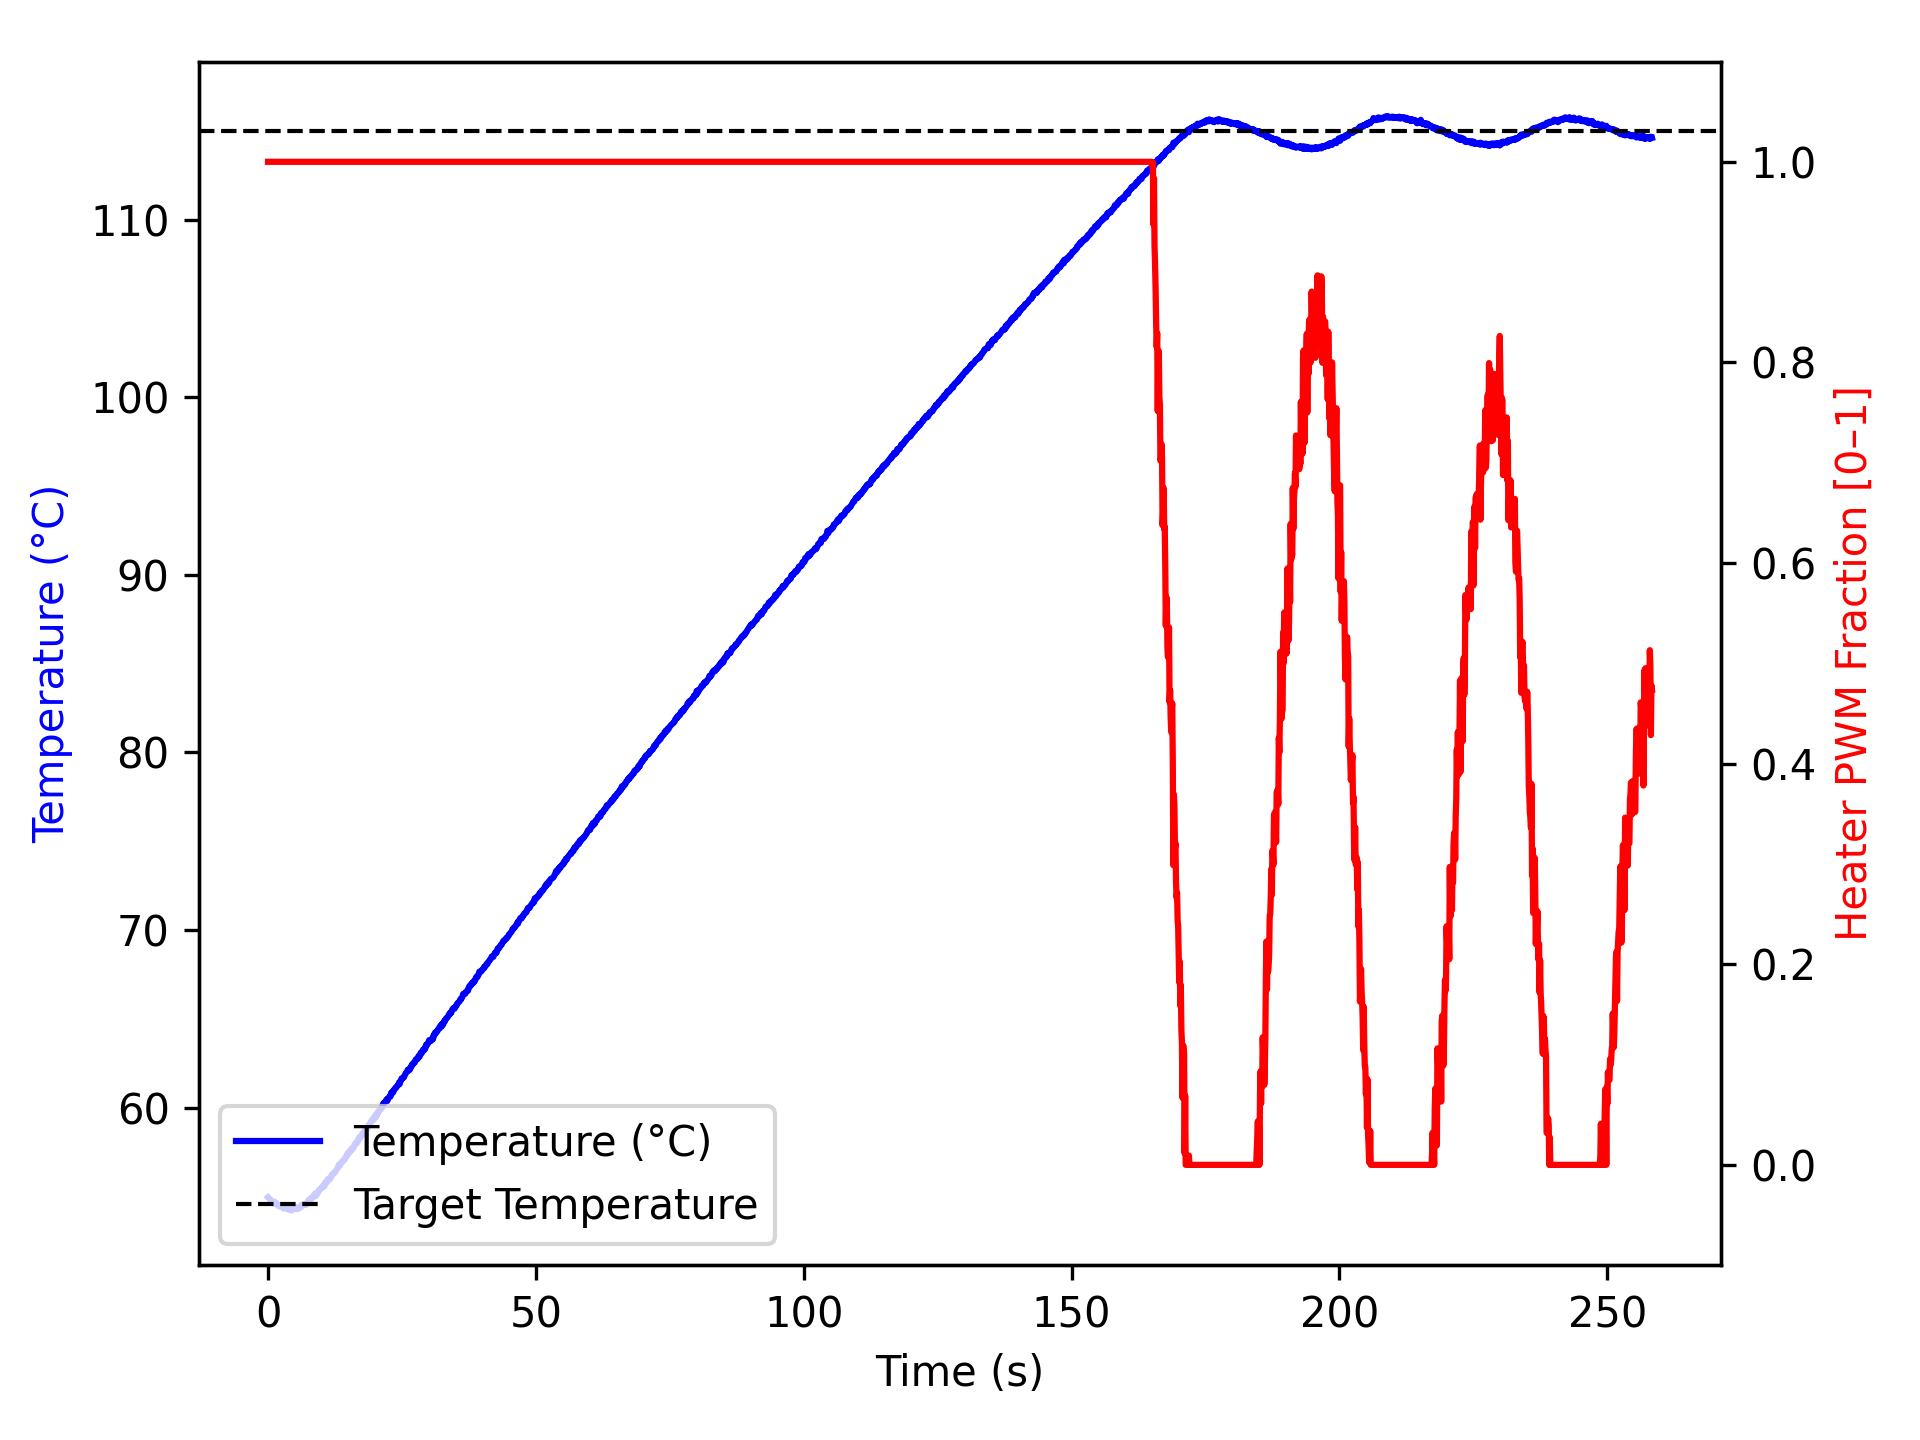

The data file committed next to this chart (first rows):
time_ms, temperature, heater
2, 54.95, 1.0
1104, 54.59, 1.0
1205, 54.7, 1.0
1306, 54.66, 1.0
1406, 54.62, 1.0
1506, 54.61, 1.0
1606, 54.61, 1.0
1706, 54.56, 1.0
1807, 54.5, 1.0
1907, 54.48, 1.0
2007, 54.47, 1.0
2108, 54.52, 1.0
2208, 54.45, 1.0
2309, 54.43, 1.0
2411, 54.45, 1.0
2512, 54.41, 1.0
2612, 54.42, 1.0
2712, 54.47, 1.0
2812, 54.4, 1.0
2912, 54.32, 1.0
3012, 54.37, 1.0
3112, 54.38, 1.0
3212, 54.34, 1.0
3312, 54.34, 1.0
3412, 54.34, 1.0
3513, 54.37, 1.0
3613, 54.37, 1.0
3713, 54.3, 1.0
3814, 54.3, 1.0
3914, 54.25, 1.0
4014, 54.3, 1.0
4115, 54.32, 1.0
4215, 54.32, 1.0
4316, 54.21, 1.0
4417, 54.27, 1.0
4518, 54.32, 1.0
4618, 54.32, 1.0
4718, 54.27, 1.0
4818, 54.3, 1.0
4918, 54.37, 1.0
5018, 54.34, 1.0
5118, 54.3, 1.0
5218, 54.38, 1.0
5318, 54.38, 1.0
5418, 54.32, 1.0
5519, 54.3, 1.0
5619, 54.3, 1.0
5719, 54.37, 1.0
5820, 54.38, 1.0
5920, 54.36, 1.0
6020, 54.42, 1.0
6121, 54.41, 1.0
6222, 54.52, 1.0
6323, 54.52, 1.0
6424, 54.49, 1.0
6525, 54.54, 1.0
6625, 54.55, 1.0
6726, 54.57, 1.0
6827, 54.57, 1.0
6928, 54.52, 1.0
... 2,505 more rows
